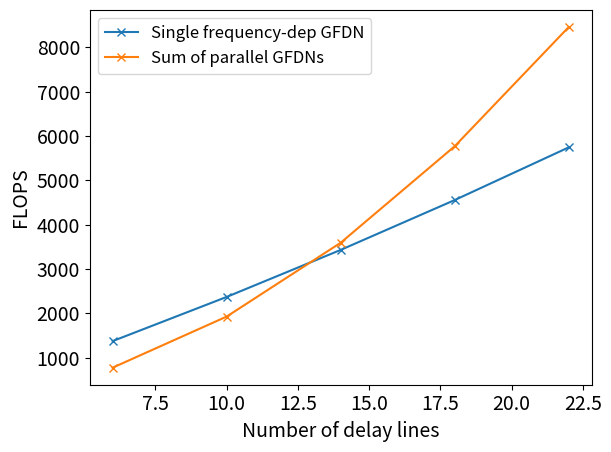

The script that saved this image: (Note: this script raises an exception after producing the figure.)
import numpy as np
import matplotlib.pyplot as plt
from numpy.typing import ArrayLike
from typing import Union
scale = 2
plt.rcParams.update({
    'font.size': scale * 8,  # base font size
    'axes.labelsize': scale * 7,  # x/y label
    'xtick.labelsize': scale * 7,
    'ytick.labelsize': scale * 7,
    'legend.fontsize': scale * 6,
    'axes.titlesize': scale * 8,  # usually unused in journal figures

})
import os
os.chdir('..')  # This changes the working directory to DiffGFDN

def gfdn_flops(N: ArrayLike, B: int, is_parallel:bool=False):
    if is_parallel:
        return B*(2*np.power(N, 2) + 4*N + 1)
    else:
       return 2*np.power(N, 2) + N + 27*N*B + 1

def mlp_flops(num_layers: Union[int,ArrayLike], num_neurons: Union[int, ArrayLike], F:int) -> ArrayLike:
    return num_layers * (2*np.power(num_neurons,2) + num_neurons) + F*(2*num_neurons + 1)
    

B = 8
N = np.arange(6, 24, 4)
flops_single = gfdn_flops(N, B)
flops_parallel = gfdn_flops(N, B, is_parallel=True)
plt.figure()
plt.plot(N, np.vstack((flops_single, flops_parallel)).T, '-x')
plt.xlabel('Number of delay lines')
plt.ylabel('FLOPS')
plt.legend(['Single frequency-dep GFDN', 'Sum of parallel GFDNs'])
plt.tight_layout()
plt.savefig('figures/compare_flops_subband_GFDNs.png')
plt.show()

num_layers = np.arange(1, 10, 1)
num_neurons = np.power(2, np.arange(5, 10))
NL, NN = np.meshgrid(num_layers, num_neurons)
num_groups = 2
B = 8
flops_mlp_single = mlp_flops(NL, NN, 4 * num_groups * B)
flops_mlp_parallel = B * mlp_flops(NL, NN, 2*num_groups)

fig = plt.figure(figsize=(6,6))
ax = fig.add_subplot(111, projection='3d')
surf = ax.plot_surface(NL, NN, np.log10(flops_mlp_single))
ax.plot_surface(NL, NN, np.log10(flops_mlp_parallel))
ax.set_xlabel('Number of hidden layers')
ax.set_ylabel('Number of neurons')
ax.set_zlabel('Log_10 (FLOPS)')
ax.legend(['Single frequency-dep. GFDN', 'Sum of parallel GFDNs'])
ax.view_init(elev=10, azim=-45)  # Elevation (vertical), Azimuth (horizontal)
fig.tight_layout()
fig.savefig('figures/compare_flops_mlp.png')
plt.show()

#### For MLP
from diff_gfdn.utils import ms_to_samps

def mlp_mems(num_layers: Union[int,ArrayLike], num_neurons: Union[int, ArrayLike], F:int) -> ArrayLike:
    return num_layers * (np.power(num_neurons,2) + num_neurons) + F*(num_neurons + 1)

def gfdn_mems(fs: float, num_del_lines: int, avg_del_line_len_ms: float, num_groups : int):
    matrix_elems = (num_del_lines // num_groups)**2
    num_modes = ms_to_samps(avg_del_line_len_ms, fs) * num_del_lines
    return num_modes + matrix_elems + 2*num_del_lines + 3*num_groups

num_layers = np.arange(1, 10, 1)
num_neurons = np.power(2, np.arange(5, 10))
NL, NN = np.meshgrid(num_layers, num_neurons)
num_groups = 2
B = 8
mems_mlp_parallel = B * mlp_mems(NL, NN, 2*num_groups)

fig = plt.figure(figsize=(6,6))
ax = fig.add_subplot(111, projection='3d')
ax.plot_surface(NL, NN, np.log10(mems_mlp_parallel))
ax.set_xlabel('Number of hidden layers')
ax.set_ylabel('Number of neurons')
ax.set_zlabel('Log_10 (FLOPS)')
ax.legend(['Sum of parallel GFDNs'])
ax.view_init(elev=10, azim=-45)  # Elevation (vertical), Azimuth (horizontal)
fig.tight_layout()
fig.savefig('figures/compare_mems_mlp.png')
plt.show()

fs = 44100
num_groups = 2
N = np.arange(6, 24, 4)
avg_del_line_len_ms = 10

num_layers = np.arange(1, 10, 3)
num_neurons = np.power(2, np.arange(3, 7))
NL, NN = np.meshgrid(num_layers, num_neurons)
mems_mlp_parallel = B * mlp_mems(NL, NN, 2*num_groups)
mems_mlp_flat = np.ravel(mems_mlp_parallel)
NL_flat = np.ravel(NL)
NN_flat = np.ravel(NN)

plt.figure()
for k in range(len(mems_mlp_flat)):
    mems_gfdn = B * gfdn_mems(fs, N, avg_del_line_len_ms, num_groups) + mems_mlp_flat[k]
    plt.plot(N, mems_gfdn * 4 / 1000, '-x', label=fr'$A = {NN_flat[k]},\ N_{{\text{{layers}}}} = {NL_flat[k]}$')
    # plt.plot(N, mems_gfdn * 4 / 1000, '-x', label=f'A = {NN_flat[k]}, NL = {NL_flat[k]}')

                                                                                   
plt.xlabel('Number of delay lines')
plt.ylabel('Storage in kB')
plt.legend(loc='upper left', bbox_to_anchor=(1.05, 1))
plt.tight_layout()
plt.savefig('figures/compare_mems_subband_GFDNs.png')
plt.show()